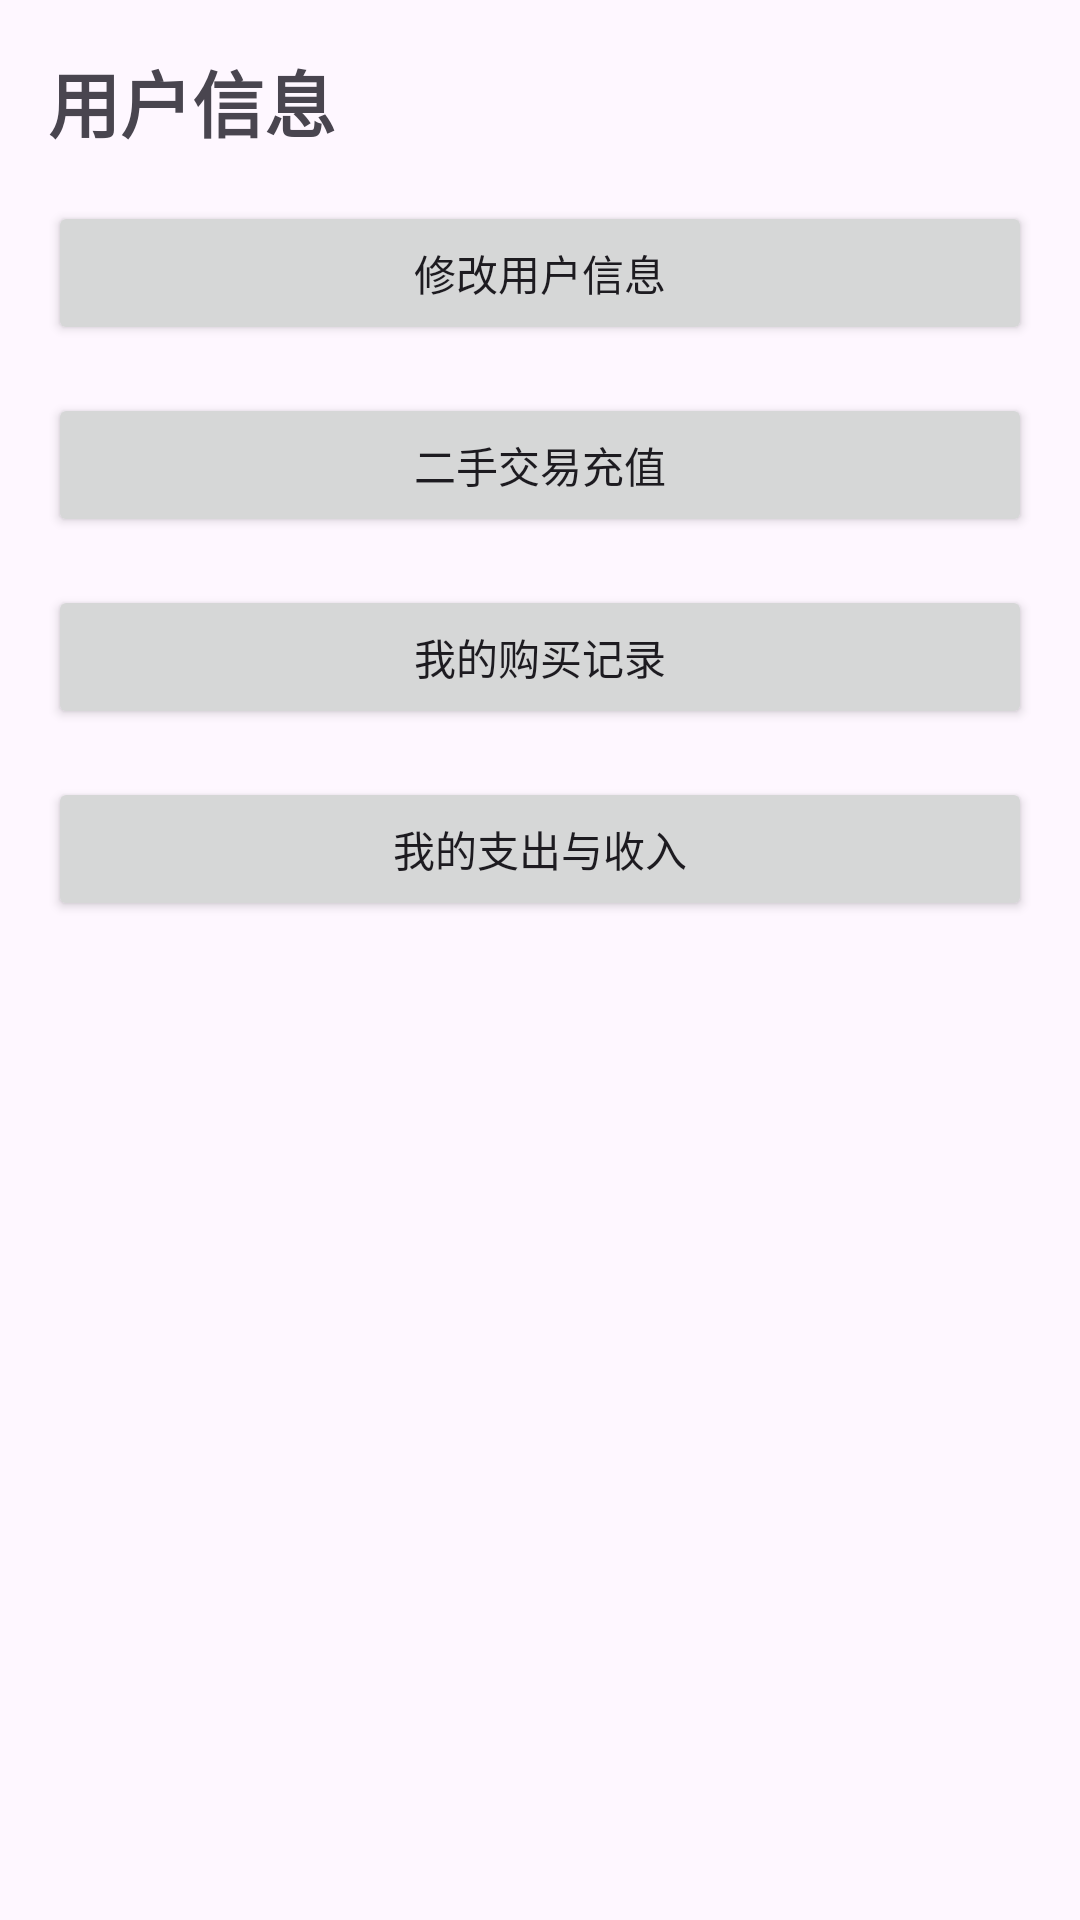

Write the Android layout XML for this screen, with the resource values it uses.
<!-- AndroidManifest.xml: application theme Theme.SecondPlatform -->
<!-- res/layout/activity_myself.xml -->
<?xml version="1.0" encoding="utf-8"?>
<LinearLayout xmlns:android="http://schemas.android.com/apk/res/android"
    android:layout_width="match_parent"
    android:layout_height="match_parent"
    android:orientation="vertical"
    android:padding="16dp">

    <TextView
        android:id="@+id/tvUserInfo"
        android:layout_width="wrap_content"
        android:layout_height="wrap_content"
        android:text="用户信息"
        android:textSize="24sp"
        android:textStyle="bold" />

    <Button
        android:id="@+id/UserInfo"
        android:layout_width="match_parent"
        android:layout_height="wrap_content"
        android:text="修改用户信息"
        android:layout_marginTop="16dp" />

    <Button
        android:id="@+id/Recharge"
        android:layout_width="match_parent"
        android:layout_height="wrap_content"
        android:text="二手交易充值"
        android:layout_marginTop="16dp" />

    <Button
        android:id="@+id/Buyrecord"
        android:layout_width="match_parent"
        android:layout_height="wrap_content"
        android:text="我的购买记录"
        android:layout_marginTop="16dp"/>

    <Button
        android:id="@+id/Moneyrecord"
        android:layout_width="match_parent"
        android:layout_height="wrap_content"
        android:text="我的支出与收入"
        android:layout_marginTop="16dp"/>

</LinearLayout>
<!-- resources referenced by this layout -->
<resources>
  <style name="Theme.SecondPlatform" parent="Base.Theme.SecondPlatform" />
  <style name="Base.Theme.SecondPlatform" parent="Theme.Material3.DayNight.NoActionBar">
          
          
      </style>
</resources>
